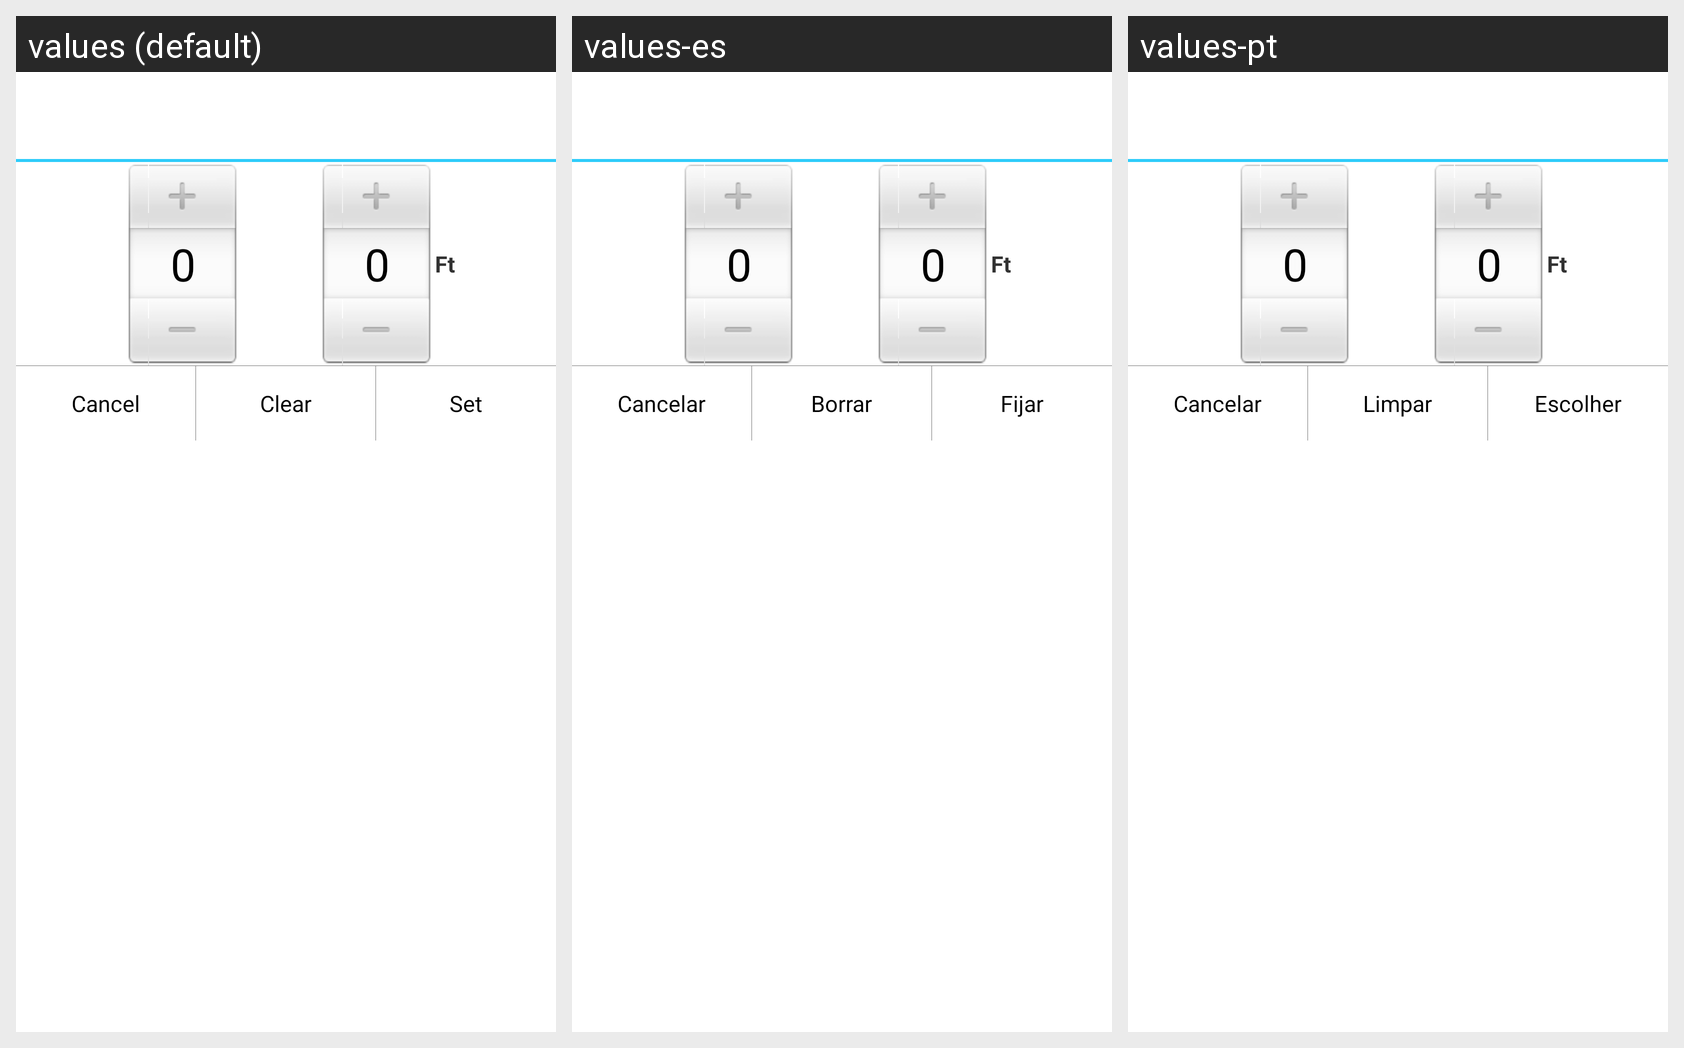

Translations of the strings shown on this Android screen, per locale in the grid:
Android screen res/layout/dialog_enter_weight.xml rendered under 3 locales, left to right: values (default), values-es, values-pt. Device: Nexus 5 (rendered at 1080×1920; each locale shown at half size, 540×960, under a caption strip naming it); theme AppTheme.
Strings drawn on this screen, with the default value and each locale's value (text and hints the layout hard-codes, and strings that could not be matched under every locale, appear in the picture but are not listed):

dialog_cancel
  values: Cancel
  values-es: Cancelar
  values-pt: Cancelar

dialog_clear
  values: Clear
  values-es: Borrar
  values-pt: Limpar

dialog_set
  values: Set
  values-es: Fijar
  values-pt: Escolher
